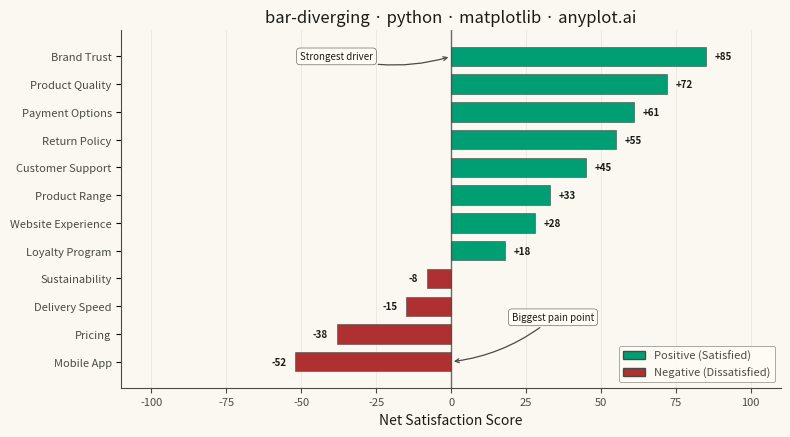

This figure's Python source:
"""anyplot.ai
bar-diverging: Diverging Bar Chart
Library: matplotlib 3.11.1 | Python 3.13.15
Quality: 88/100 | Updated: 2026-08-18
"""

import os

import matplotlib.pyplot as plt
import numpy as np
from matplotlib.patches import Patch


# Theme tokens
THEME = os.getenv("ANYPLOT_THEME", "light")
PAGE_BG = "#FAF8F1" if THEME == "light" else "#1A1A17"
ELEVATED_BG = "#FFFDF6" if THEME == "light" else "#242420"
INK = "#1A1A17" if THEME == "light" else "#F0EFE8"
INK_SOFT = "#4A4A44" if THEME == "light" else "#B8B7B0"

# Data - Product satisfaction survey scores (-100 to +100)
categories = [
    "Customer Support",
    "Product Quality",
    "Pricing",
    "Website Experience",
    "Delivery Speed",
    "Return Policy",
    "Mobile App",
    "Product Range",
    "Payment Options",
    "Brand Trust",
    "Sustainability",
    "Loyalty Program",
]

# Net satisfaction scores (positive = satisfied, negative = dissatisfied)
values = np.array([45, 72, -38, 28, -15, 55, -52, 33, 61, 85, -8, 18])

# Sort by value for better pattern recognition
sorted_indices = np.argsort(values)
categories_sorted = [categories[i] for i in sorted_indices]
values_sorted = values[sorted_indices]

# Imprint palette: brand green for positive (sentiment positive -> green),
# matte-red semantic anchor for negative (sentiment negative -> red)
colors = ["#009E73" if v >= 0 else "#AE3030" for v in values_sorted]

# Plot
fig, ax = plt.subplots(figsize=(8, 4.5), dpi=400, facecolor=PAGE_BG)
ax.set_facecolor(PAGE_BG)

# Create horizontal bars
y_pos = np.arange(len(categories_sorted))
ax.barh(y_pos, values_sorted, color=colors, height=0.7, edgecolor=INK_SOFT, linewidth=0.4)

# Add vertical line at zero
ax.axvline(x=0, color=INK_SOFT, linewidth=1, alpha=0.8)

# Styling
ax.set_yticks(y_pos)
ax.set_yticklabels(categories_sorted, fontsize=8, color=INK_SOFT)
ax.set_xlabel("Net Satisfaction Score", fontsize=10, color=INK)
ax.set_title("bar-diverging · python · matplotlib · anyplot.ai", fontsize=12, fontweight="medium", color=INK)
ax.tick_params(axis="x", labelsize=8, colors=INK_SOFT)

# Grid on x-axis only, subtle
ax.xaxis.grid(True, alpha=0.15, linewidth=0.4, color=INK_SOFT)
ax.set_axisbelow(True)

# Add value labels at the end of each bar
for val, y in zip(values_sorted, y_pos, strict=True):
    offset = 3 if val >= 0 else -3
    ha = "left" if val >= 0 else "right"
    ax.text(val + offset, y, f"{val:+d}", va="center", ha=ha, fontsize=7, color=INK, fontweight="bold")

# Set x-axis limits with padding
max_abs = max(abs(values_sorted.min()), abs(values_sorted.max()))
ax.set_xlim(-max_abs - 25, max_abs + 25)

# Remove top and right spines for cleaner look
ax.spines["top"].set_visible(False)
ax.spines["right"].set_visible(False)
ax.spines["left"].set_color(INK_SOFT)
ax.spines["bottom"].set_color(INK_SOFT)

# Callout annotations on the extremes — a matplotlib-distinctive touch (curved
# connectionstyle arrow + themed bbox) that raises the chart's storytelling
# beyond the bare sort-and-color-split baseline.
best_idx = int(np.argmax(values_sorted))
worst_idx = int(np.argmin(values_sorted))

ax.annotate(
    "Strongest driver",
    xy=(0, y_pos[best_idx]),
    xytext=(-max_abs * 0.45, y_pos[best_idx]),
    fontsize=7,
    color=INK,
    ha="center",
    va="center",
    arrowprops={"arrowstyle": "->", "connectionstyle": "arc3,rad=0.15", "color": INK_SOFT, "linewidth": 0.9},
    bbox={"facecolor": ELEVATED_BG, "edgecolor": INK_SOFT, "linewidth": 0.4, "boxstyle": "round,pad=0.35"},
)

ax.annotate(
    "Biggest pain point",
    xy=(0, y_pos[worst_idx]),
    xytext=(max_abs * 0.4, y_pos[worst_idx] + 1.6),
    fontsize=7,
    color=INK,
    ha="center",
    va="center",
    arrowprops={"arrowstyle": "->", "connectionstyle": "arc3,rad=-0.15", "color": INK_SOFT, "linewidth": 0.9},
    bbox={"facecolor": ELEVATED_BG, "edgecolor": INK_SOFT, "linewidth": 0.4, "boxstyle": "round,pad=0.35"},
)

# Add legend
legend_elements = [
    Patch(facecolor="#009E73", edgecolor=INK_SOFT, label="Positive (Satisfied)"),
    Patch(facecolor="#AE3030", edgecolor=INK_SOFT, label="Negative (Dissatisfied)"),
]
leg = ax.legend(handles=legend_elements, loc="lower right", fontsize=8)
if leg:
    leg.get_frame().set_facecolor(ELEVATED_BG)
    leg.get_frame().set_edgecolor(INK_SOFT)
    leg.get_frame().set_linewidth(0.4)
    plt.setp(leg.get_texts(), color=INK_SOFT)

plt.tight_layout()
plt.savefig(f"plot-{THEME}.png", dpi=400, facecolor=PAGE_BG)
